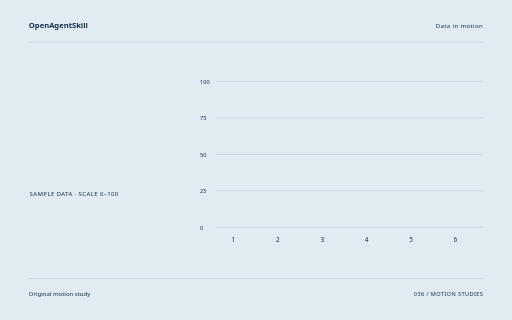
t = 0.00 s
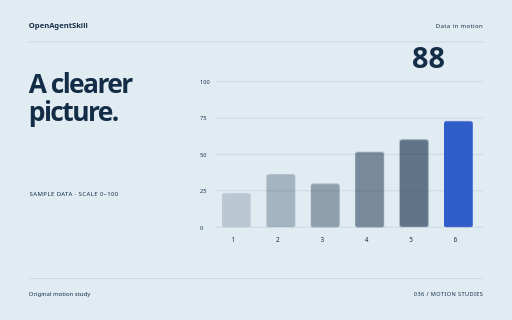
t = 1.78 s
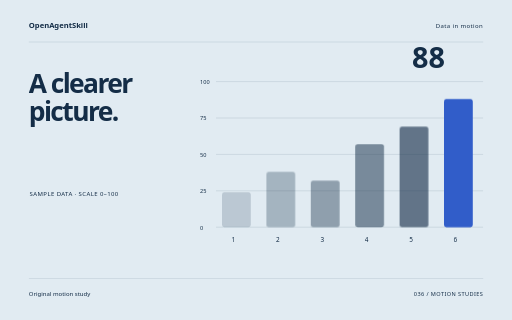
t = 3.58 s
t = 5.34 s: frame unchanged from t = 3.58 s, image omitted
t = 6.04 s: frame unchanged from t = 3.58 s, image omitted
t = 8.90 s: frame unchanged from t = 3.58 s, image omitted

The animated SVG that drew these frames (rendered in a browser with its animation timeline set to each time). Animation: 10 CSS @keyframes rules; one cycle of 8.90 s.

<svg xmlns="http://www.w3.org/2000/svg" width="1280" height="800" viewBox="0 0 1280 800" role="img" aria-labelledby="title"><title id="title">A clearer picture. — original Data in motion sample</title><style>text{font-family:system-ui,sans-serif}g{transform-box:fill-box;transform-origin:center}.rise{animation:rise 8s cubic-bezier(.2,.7,.2,1) 1 both}.float{animation:float 8s ease-in-out 1 both}.spin{animation:spin 8s ease-in-out 1 both}.turn{animation:turn 8s cubic-bezier(.2,.7,.2,1) 1 both}.orbit{animation:orbit 8s ease-in-out 1 both}.grow{transform-origin:center bottom;animation:grow 8s ease 1 both}.draw{animation:draw 8s ease 1 both}.bounce{animation:bounce 8s ease-in-out 1 both}.nod{animation:nod 8s ease-in-out 1 both}.wave{animation:wave 8s ease-in-out 1 both}@keyframes rise{0%{opacity:0;transform:translateY(38px)}13%,87%{opacity:1;transform:translateY(0)}100%{opacity:1;transform:translateY(0)}}@keyframes float{0%{opacity:0;transform:translateY(30px)}5%{opacity:1;transform:translateY(0)}55%{transform:translateY(-18px)}100%{opacity:1;transform:translateY(0)}}@keyframes spin{0%{transform:rotate(-24deg) scale(.8);opacity:0}16%{opacity:1}100%{transform:rotate(80deg) scale(1);opacity:1}}@keyframes turn{0%{transform:rotate(-95deg) scale(.2);opacity:0}23%{transform:rotate(10deg) scale(1.05);opacity:1}45%{transform:rotate(0) scale(1)}75%{transform:rotate(90deg)}100%{transform:rotate(180deg);opacity:1}}@keyframes orbit{0%{opacity:0;transform:scale(.25) rotate(-30deg)}25%{opacity:1;transform:scale(1) rotate(0)}100%{transform:scale(1) rotate(26deg);opacity:1}}@keyframes grow{0%{transform:scaleY(0)}28%,100%{transform:scaleY(1)}}@keyframes draw{0%{stroke-dashoffset:1600}55%,100%{stroke-dashoffset:0}}@keyframes bounce{0%,30%,100%{transform:translateY(0)}42%{transform:translateY(10px) scaleY(.96)}57%{transform:translateY(-42px)}73%{transform:translateY(0)}}@keyframes nod{0%,35%,100%{transform:rotate(0)}48%{transform:rotate(-10deg)}65%{transform:rotate(6deg)}}@keyframes wave{0%{transform:scaleY(.12);opacity:0}16%{opacity:1;transform:scaleY(.7)}32%{transform:scaleY(1)}48%{transform:scaleY(.3)}64%{transform:scaleY(.9)}80%{transform:scaleY(.4)}100%{transform:scaleY(.75);opacity:1}}@media(prefers-reduced-motion:reduce){*{animation:none!important}}</style><rect width="1280" height="800" fill="#E1EBF2"/><text x="72" y="70" font-size="19.00" fill="#142D47" font-weight="600">OpenAgentSkill</text><text x="1208" y="70" font-size="15.00" fill="#142D47" text-anchor="end" letter-spacing="1">Data in motion</text><path d="M72 105L1208 105" fill="none" stroke="#142D47" stroke-opacity=".24" /><g class="rise" style="animation-delay:0s"><text x="72" y="232" font-size="66.00" fill="#142D47" font-weight="600" letter-spacing="-4">A clearer</text></g><g class="rise" style="animation-delay:0.18s"><text x="72" y="302.62" font-size="66.00" fill="#142D47" font-weight="600" letter-spacing="-4">picture.</text></g><text x="74" y="491" font-size="15.00" fill="#142D47" letter-spacing="1">SAMPLE DATA · SCALE 0–100</text><path d="M540 204L1208 204" fill="none" stroke="#142D47" stroke-opacity=".24" /><text x="500" y="210" font-size="14.00" fill="#142D47" >100</text><path d="M540 295L1208 295" fill="none" stroke="#142D47" stroke-opacity=".24" /><text x="500" y="301" font-size="14.00" fill="#142D47" >75</text><path d="M540 386L1208 386" fill="none" stroke="#142D47" stroke-opacity=".24" /><text x="500" y="392" font-size="14.00" fill="#142D47" >50</text><path d="M540 477L1208 477" fill="none" stroke="#142D47" stroke-opacity=".24" /><text x="500" y="483" font-size="14.00" fill="#142D47" >25</text><path d="M540 568L1208 568" fill="none" stroke="#142D47" stroke-opacity=".24" /><text x="500" y="574" font-size="14.00" fill="#142D47" >0</text><g><g class="grow" style="animation-delay:0s"><rect x="555" y="480.64" width="72" height="87.36" rx="6" fill="#142D47" opacity="0.18"/></g><text x="579" y="605" font-size="16.00" fill="#142D47" >1</text></g><g><g class="grow" style="animation-delay:0.12s"><rect x="666" y="429.68" width="72" height="138.32" rx="6" fill="#142D47" opacity="0.29"/></g><text x="690" y="605" font-size="16.00" fill="#142D47" >2</text></g><g><g class="grow" style="animation-delay:0.24s"><rect x="777" y="451.52" width="72" height="116.48" rx="6" fill="#142D47" opacity="0.4"/></g><text x="801" y="605" font-size="16.00" fill="#142D47" >3</text></g><g><g class="grow" style="animation-delay:0.36s"><rect x="888" y="360.52" width="72" height="207.48000000000002" rx="6" fill="#142D47" opacity="0.51"/></g><text x="912" y="605" font-size="16.00" fill="#142D47" >4</text></g><g><g class="grow" style="animation-delay:0.48s"><rect x="999" y="316.84000000000003" width="72" height="251.16" rx="6" fill="#142D47" opacity="0.62"/></g><text x="1023" y="605" font-size="16.00" fill="#142D47" >5</text></g><g><g class="grow" style="animation-delay:0.6s"><rect x="1110" y="247.68" width="72" height="320.32" rx="6" fill="#315DC9" opacity="1"/></g><text x="1134" y="605" font-size="16.00" fill="#142D47" >6</text></g><g class="rise" style="animation-delay:0.9s"><text x="1030" y="171" font-size="72.00" fill="#142D47" font-weight="600">88</text></g><path d="M72 696L1208 696" fill="none" stroke="#142D47" stroke-opacity=".24" /><text x="72" y="739" font-size="15.00" fill="#142D47" >Original motion study</text><text x="1208" y="739" font-size="14.00" fill="#142D47" text-anchor="end" letter-spacing="1">036 / MOTION STUDIES</text></svg>
